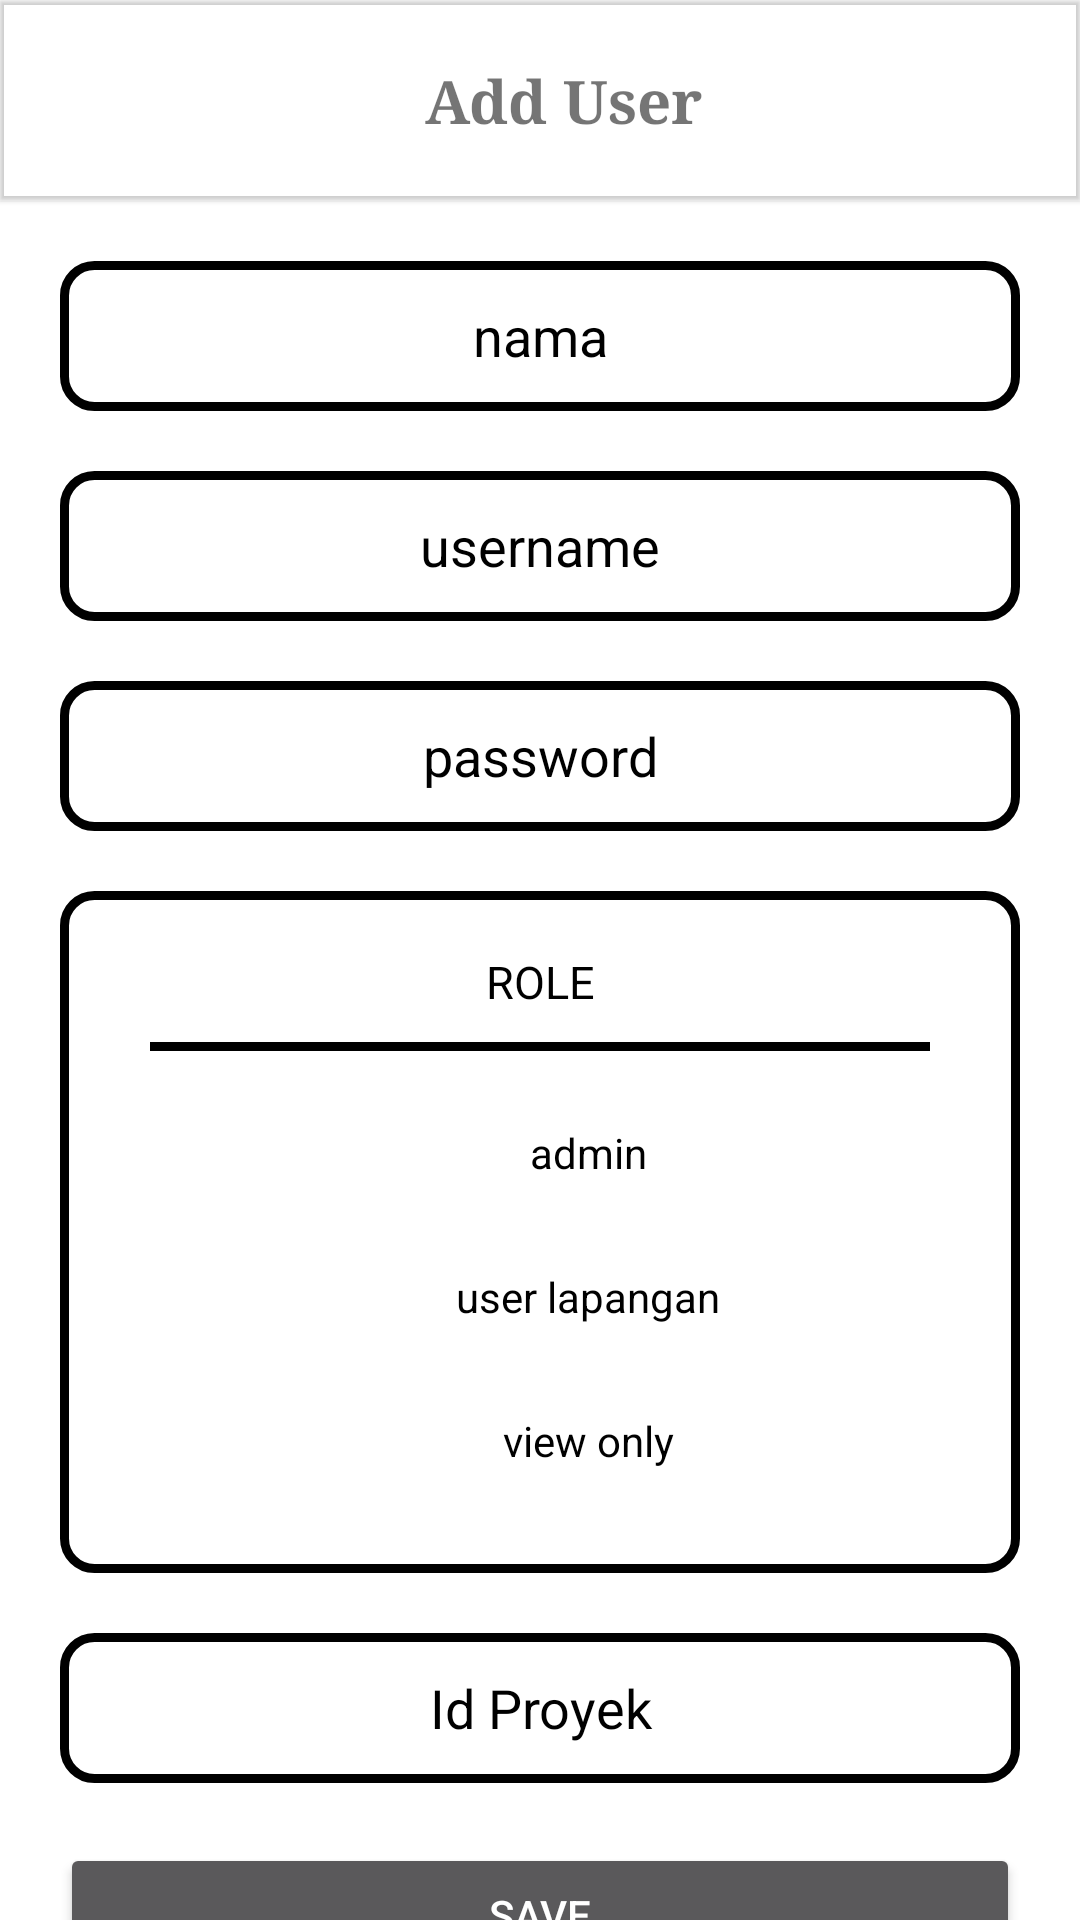

Write the Android layout XML for this screen, with the resource values it uses.
<!-- AndroidManifest.xml: activity theme noBar -->
<!-- res/layout/activity_add_user.xml -->
<?xml version="1.0" encoding="utf-8"?>
<LinearLayout
    xmlns:android="http://schemas.android.com/apk/res/android"
    xmlns:app="http://schemas.android.com/apk/res-auto"
    xmlns:tools="http://schemas.android.com/tools"
    android:layout_width="match_parent"
    android:layout_height="match_parent"
    android:background="@color/white"
    android:orientation="vertical"
    tools:context=".AddUserActivity">

        <com.google.android.material.appbar.MaterialToolbar
            android:id="@+id/toolbarHome"
            android:layout_width="match_parent"
            android:layout_height="wrap_content"
            android:elevation="1dp"
            android:theme="@style/Theme.Proyek.home.bottom.bar">
            <RelativeLayout
                android:layout_width="match_parent"
                android:layout_height="wrap_content">
                <ImageButton
                    android:layout_width="30dp"
                    android:layout_height="30dp"
                    android:clickable="true"
                    android:focusable="true"
                    android:layout_centerVertical="true"
                    android:id="@+id/back"
                    android:background="@drawable/ic_baseline_arrow_back_24_black"
                    android:layout_marginStart="20dp"/>

                <TextView
                    android:layout_centerHorizontal="true"
                    android:layout_width="wrap_content"
                    android:layout_height="wrap_content"
                    android:layout_gravity="center"
                    android:layout_margin="20dp"
                    android:fontFamily="serif"
                    android:text="Add User"
                    android:textSize="20dp"
                    android:textStyle="bold" />
            </RelativeLayout>
        </com.google.android.material.appbar.MaterialToolbar>
    <ScrollView
        android:layout_width="match_parent"
        android:layout_height="match_parent">
        <LinearLayout
            android:layout_width="match_parent"
            android:layout_height="match_parent"
            android:orientation="vertical"
            android:layout_marginBottom="20dp"
            android:padding="20dp">
            <EditText
                android:layout_width="match_parent"
                android:background="@drawable/border_user"
                android:height="50dp"
                android:layout_marginBottom="20dp"
                android:textColor="@color/black"
                android:id="@+id/nama_user_add"
                android:layout_height="wrap_content"
                android:hint="nama"
                android:textColorHint="@color/black"
                android:textAlignment="center"/>
            <EditText
                android:layout_marginBottom="20dp"
                android:background="@drawable/border_user"
                android:layout_width="match_parent"
                android:layout_height="50dp"
                android:textColor="@color/black"
                android:id="@+id/username_user_add"
                android:textColorHint="@color/black"
                android:hint="username"
                android:textAlignment="center"/>
            <EditText
                android:layout_marginBottom="20dp"
                android:background="@drawable/border_user"
                android:layout_width="match_parent"
                android:layout_height="50dp"
                android:id="@+id/password_user_add"
                android:textColor="@color/black"
                android:textColorHint="@color/black"
                android:hint="password"
                android:inputType="textPassword"
                android:textAlignment="center"/>

            <LinearLayout
                android:layout_width="match_parent"
                android:layout_height="wrap_content"
                android:padding="20dp"
                android:orientation="vertical"
                android:layout_marginBottom="20dp"
                android:background="@drawable/border_user">
                <TextView
                    android:layout_width="match_parent"
                    android:layout_height="wrap_content"
                    android:text="ROLE"
                    android:textSize="15sp"
                    android:textColor="@color/black"
                    android:textAlignment="center"/>
                <TextView
                    android:layout_width="match_parent"
                    android:layout_height="3dp"
                    android:layout_margin="10dp"
                    android:background="@color/black"/>
                <RadioGroup
                    android:id="@+id/rg"
                    android:layout_width="match_parent"
                    android:layout_height="wrap_content">
                    <RadioButton
                        android:id="@+id/rb1"
                        android:layout_width="match_parent"
                        android:text="admin"
                        android:textAlignment="center"
                        android:textColor="@color/black"
                        android:layout_height="wrap_content"/>
                    <RadioButton
                        android:id="@+id/rb2"
                        android:text="user lapangan"
                        android:textColor="@color/black"
                        android:textAlignment="center"
                        android:layout_width="match_parent"
                        android:layout_height="wrap_content"/>
                    <RadioButton
                        android:id="@+id/rb3"
                        android:layout_width="match_parent"
                        android:textColor="@color/black"
                        android:layout_height="wrap_content"
                        android:text="view only"
                        android:textAlignment="center"/>
                </RadioGroup>
            </LinearLayout>
            <EditText
                android:layout_marginBottom="20dp"
                android:background="@drawable/border_user"
                android:layout_width="match_parent"
                android:layout_height="50dp"
                android:textColor="@color/black"
                android:textColorHint="@color/black"
                android:hint="Id Proyek"
                android:inputType="number"
                android:id="@+id/id_proyek_add_user"
                android:textAlignment="center"/>

            <Button
                android:layout_width="match_parent"
                android:layout_height="wrap_content"
                android:id="@+id/btn_simpan_user"
                android:text="save"/>

        </LinearLayout>
    </ScrollView>

</LinearLayout>
<!-- resources referenced by this layout -->
<resources>
  <color name="black">#FF000000</color>
  <color name="white">#FFFFFFFF</color>
  <!-- drawable border_user (drawable) -->
  <?xml version="1.0" encoding="utf-8"?>
  <shape xmlns:android="http://schemas.android.com/apk/res/android">
      <corners android:radius="10dp"/>
      <stroke android:width="3dp" android:color="@color/black"/>
  </shape>
  <style name="Theme.Proyek.home.bottom.bar" parent="Theme.MaterialComponents.DayNight.DarkActionBar">
          
          <item name="colorPrimary">@color/purple_500</item>
          <item name="colorPrimaryVariant">@color/purple_700</item>
          <item name="colorOnPrimary">@color/white</item>
          
          <item name="colorSecondary">@color/teal_200</item>
          <item name="colorSecondaryVariant">@color/teal_700</item>
          <item name="colorOnSecondary">@color/black</item>
          <item name="windowActionBar">false</item>
          
          <item name="android:statusBarColor" tools:targetApi="l">?attr/colorPrimaryVariant</item>
          
      </style>
  <style name="noBar" parent="Theme.MaterialComponents.NoActionBar">
          <item name="windowActionBar">false</item>
  
      </style>
  <color name="purple_500">#FF6200EE</color>
  <color name="purple_700">#FF3700B3</color>
  <color name="teal_200">#FF03DAC5</color>
  <color name="teal_700">#FF018786</color>
</resources>
